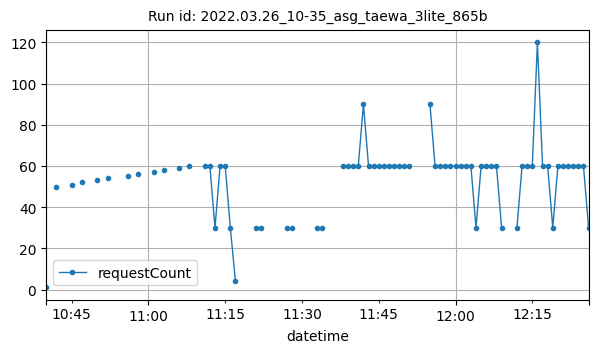

The file beside this chart, header and first rows:
datetime, requestCount
2022-03-26T10:40:00Z, 1
2022-03-26T10:42:00Z, 50
2022-03-26T10:45:00Z, 51
2022-03-26T10:47:00Z, 52
2022-03-26T10:50:00Z, 53
2022-03-26T10:52:00Z, 54
2022-03-26T10:56:00Z, 55
2022-03-26T10:58:00Z, 56
2022-03-26T11:01:00Z, 57
2022-03-26T11:03:00Z, 58
2022-03-26T11:06:00Z, 59
2022-03-26T11:08:00Z, 60
2022-03-26T11:11:00Z, 60
2022-03-26T11:12:00Z, 60
2022-03-26T11:13:00Z, 30
2022-03-26T11:14:00Z, 60
2022-03-26T11:15:00Z, 60
2022-03-26T11:16:00Z, 30
2022-03-26T11:17:00Z, 4
2022-03-26T11:21:00Z, 30
2022-03-26T11:22:00Z, 30
2022-03-26T11:27:00Z, 30
2022-03-26T11:28:00Z, 30
2022-03-26T11:33:00Z, 30
2022-03-26T11:34:00Z, 30
2022-03-26T11:38:00Z, 60
2022-03-26T11:39:00Z, 60
2022-03-26T11:40:00Z, 60
2022-03-26T11:41:00Z, 60
2022-03-26T11:42:00Z, 90
2022-03-26T11:43:00Z, 60
2022-03-26T11:44:00Z, 60
2022-03-26T11:45:00Z, 60
2022-03-26T11:46:00Z, 60
2022-03-26T11:47:00Z, 60
2022-03-26T11:48:00Z, 60
2022-03-26T11:49:00Z, 60
2022-03-26T11:50:00Z, 60
2022-03-26T11:51:00Z, 60
2022-03-26T11:55:00Z, 90
2022-03-26T11:56:00Z, 60
2022-03-26T11:57:00Z, 60
2022-03-26T11:58:00Z, 60
2022-03-26T11:59:00Z, 60
2022-03-26T12:00:00Z, 60
2022-03-26T12:01:00Z, 60
2022-03-26T12:02:00Z, 60
2022-03-26T12:03:00Z, 60
2022-03-26T12:04:00Z, 30
2022-03-26T12:05:00Z, 60
2022-03-26T12:06:00Z, 60
2022-03-26T12:07:00Z, 60
2022-03-26T12:08:00Z, 60
2022-03-26T12:09:00Z, 30
2022-03-26T12:12:00Z, 30
2022-03-26T12:13:00Z, 60
2022-03-26T12:14:00Z, 60
2022-03-26T12:15:00Z, 60
2022-03-26T12:16:00Z, 120
2022-03-26T12:17:00Z, 60
... 9 more rows
